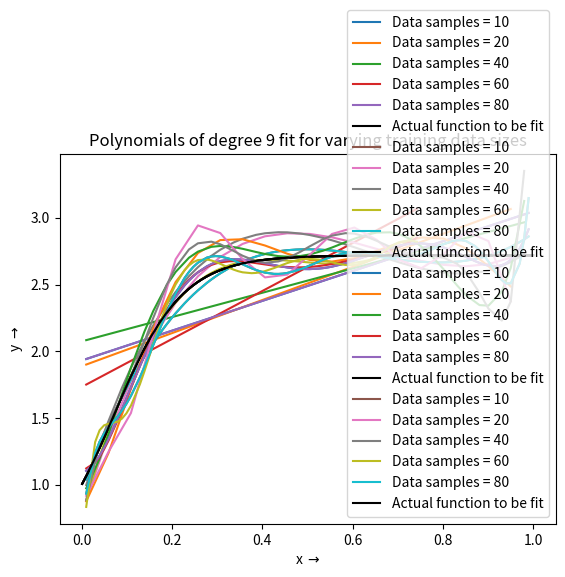

Recreate this plot in Python.
import numpy as np 
import matplotlib.pyplot as plt

def func(x):
	'''
	Returns the target function applied to the data
	'''
	return np.exp(np.tanh(2*np.pi*x))

def polynomial_regression(data_train,data_test):
	'''
	Performs polynomial regression on the training data and evaluates it on the test data
	'''
	N = 80 # Size of dataset for training
	data_indices = np.arange(0,80,80//N)[:N]
	data = data_train[data_indices] # Part of total training data used for regression

	degrees = [1,3,6,9] # Range of degrees of polynomial to be fit

	# We will perform polynomial regression assuming y = Aw + n. Each column of A will have the observations x raised to the corresponding power
	A_train = np.ones((N,10)) # Matrix for training
	A_test = np.ones((20,10)) # Matrix for testing
	A_plot = np.ones((99,10)) # Matrix for plotting

	y_fit = np.zeros((N,4)) # Will store the output training points
	test_err = np.zeros(4) # Stores the test error for different degrees
	train_err = np.zeros(4) # Stores the train error for different degrees

	# Range of x values to plot the function for
	x_plot = np.linspace(0.001,1,99)

	# Generating the A matrix
	for i in range(0,10):
		A_train[:,i] = data[:,0]**i
		A_test[:,i] = data_test[:,0]**i
		A_plot[:,i] = x_plot**i

	# Performing polynomial regression
	for d in range(4):
		A_d = A_train[:,:degrees[d]+1] # Using only the part of A matrix required for the degree under consideration
		w = np.matmul(np.matmul(np.linalg.inv(np.matmul(A_d.T,A_d)),A_d.T),data[:,1]) # Least squares solution
		print("Coefficients for degree {} are {}".format(degrees[d],w))
		y_fit[:,d] = np.matmul(A_d,w) # Points fit

		# Finding errors
		y_test = np.matmul(A_test[:,:degrees[d]+1],w) # Output of model for test data
		test_err[d] = np.linalg.norm(data_test[:,1] - y_test)/(20**0.5)
		train_err[d] = np.linalg.norm(data[:,1] - y_fit[:,d])/(N**0.5)

		# Plotting regression output
		plt.title('Plot of target function and the polynomial fit\n Degree = {}'.format(degrees[d]))
		plt.plot(x_plot,func(x_plot),'k',label = "Actual function to be fit")
		plt.plot(x_plot,np.matmul(A_plot[:,:degrees[d]+1],w),label = "Polynomial fit")
		plt.xlabel(r'x $\rightarrow$')
		plt.ylabel(r'y $\rightarrow$')
		plt.ylim([0,4])
		plt.legend()
		plt.grid()
		#plt.savefig('plots/ten_points_degree_{}.jpg'.format(degrees[d]))
		#plt.show()

		# Following code is for the scatter plot of model output vs target output for the best performing model
		"""
		if d == 1: # Degree = 3
			plt.clf()
			plt.title('Plot of model output vs target output for training data')
			plt.plot(data[:,1],y_fit[:,d],'ro')
			plt.xlabel(r'Target Output $\rightarrow$')
			plt.ylabel(r'Model Output $\rightarrow$')
			plt.grid()
			plt.savefig('plots/scatter_output_training.jpg')
			plt.show()

			plt.clf
			plt.title('Plot of model output vs target output for test data')
			plt.plot(data_test[:,1],y_test,'bo')
			plt.xlabel(r'Target Output $\rightarrow$')
			plt.ylabel(r'Model Output $\rightarrow$')
			plt.savefig('plots/scatter_output_test.jpg')
			plt.grid()
			plt.show()
		"""

	# Plotting the data points fit
	plt.title('Plot of polynomials of different degrees fit to data points')
	plt.plot(data[:,0],data[:,1],'bo', label = 'Actual data points with noise')
	plt.plot(data[:,0],y_fit[:,0],'r', label = 'Degree 1')
	plt.plot(data[:,0],y_fit[:,1],'g', label = 'Degree 3')
	plt.plot(data[:,0],y_fit[:,2],'y', label = 'Degree 6')
	plt.plot(data[:,0],y_fit[:,3],'k', label = 'Degree 9')
	plt.ylim([0,4])
	plt.xlabel(r'x $\rightarrow$')
	plt.ylabel(r'y $\rightarrow$')
	plt.legend(loc='lower right')
	plt.grid()
	#plt.savefig('plots/ten_points_all_fit.jpg')
	#plt.show()

	# Plotting the variation of error with degree of polynomial
	plt.title('Plot of training and test RMS errors with degree of polynomial fit')
	plt.plot(degrees,test_err,'r', label = 'Test Error')
	plt.plot(degrees,train_err,'b',label = 'Training Error')
	plt.legend()
	plt.grid()
	plt.xlabel(r'Degree of polynomial $\rightarrow$')
	plt.ylabel(r'RMS Error $\rightarrow$')
	#plt.savefig('plots/ten_points_rms_error.jpg')
	#plt.show()

	min_test_err_degrees = degrees[np.argmin(test_err)]

	# Varying the training data size
	plt.clf()
	N_list = [20,40,60,80]
	A_train = np.ones((80,10)) # Matrix for training
	A_test = np.ones((20,10)) # Matrix for testing
	test_err = np.zeros(4)
	train_err = np.zeros(4)

	# Generating the A matrix
	for i in range(0,10):
		A_train[:,i] = data_train[:,0]**i
		A_test[:,i] = data_test[:,0]**i

	# Vary degree of polynomial from 1 to 9
	for d in range(4):
		plt.title("Polynomials of degree {} fit for varying training data sizes".format(degrees[d]))
		plt.plot(data[:,0],y_fit[:,d],label = "Data samples = 10")
		# Change the data set size
		for n in range(4):
			data_indices = np.arange(0,80,80//N_list[n])[:N_list[n]]
			data_n = data_train[data_indices] # Part of total training data used for regression
			A_train_n = A_train[data_indices,:degrees[d]+1] # Part of A matrix required
			w = np.matmul(np.matmul(np.linalg.inv(np.matmul(A_train_n.T,A_train_n)),A_train_n.T),data_n[:,1]) # Least Squares Solution
			y_fit_n = np.matmul(A_train_n,w)

			# Finding errors
			test_err[n] = np.linalg.norm(data_test[:,1] - np.matmul(A_test[:,:degrees[d]+1],w))/(20**0.5)
			train_err[n] = np.linalg.norm(data_n[:,1] - y_fit_n)/(N_list[n]**0.5)

			plt.plot(data_n[:,0],y_fit_n, label = "Data samples = {}".format(N_list[n]))
		plt.plot(x_plot,func(x_plot),'k',label = "Actual function to be fit")
		plt.legend(loc='lower right')
		plt.xlabel(r'x $\rightarrow$')
		plt.ylabel(r'y $\rightarrow$')
		plt.grid()
		#plt.savefig('plots/fit_varying_data_size_deg_{}'.format(degrees[d]))
		#plt.show()

		"""
		plt.title("Variation of RMS Error with different training data sizes for polynomial of degree {}".format(N_list[n]))
		plt.plot(N_list,test_err, label = "Test Error")
		plt.plot(N_list,train_err, label = "Training Error")
		plt.legend()
		plt.xlabel(r'Number of samples $\rightarrow$')
		plt.ylabel(r'RMS Error $\rightarrow$')
		plt.show()
		"""

	return min_test_err_degrees

def main():
	# Generating the data
	N = 100
	x = np.arange(101)[1:]/101 # Generating 100 samples between 0 and 1
	y = func(x) + np.random.normal(0,0.2**0.5,N) # Adding Gaussian noise to the data 
	data = np.append(np.reshape(x,(N,1)),np.reshape(y,(N,1)),axis = 1)

	# Dividing into training and test data
	indices = np.arange(0,100,1) # All indices
	test_index = np.arange(1,100,5) # Indices alloted to test
	train_index = np.delete(indices,test_index) # Indices alloted to train
	data_train = data[train_index]
	data_test = data[test_index]

	m = polynomial_regression(data_train,data_test)
	print("Best model (least test error) has degree: ",m)

if __name__ == "__main__":
	main()